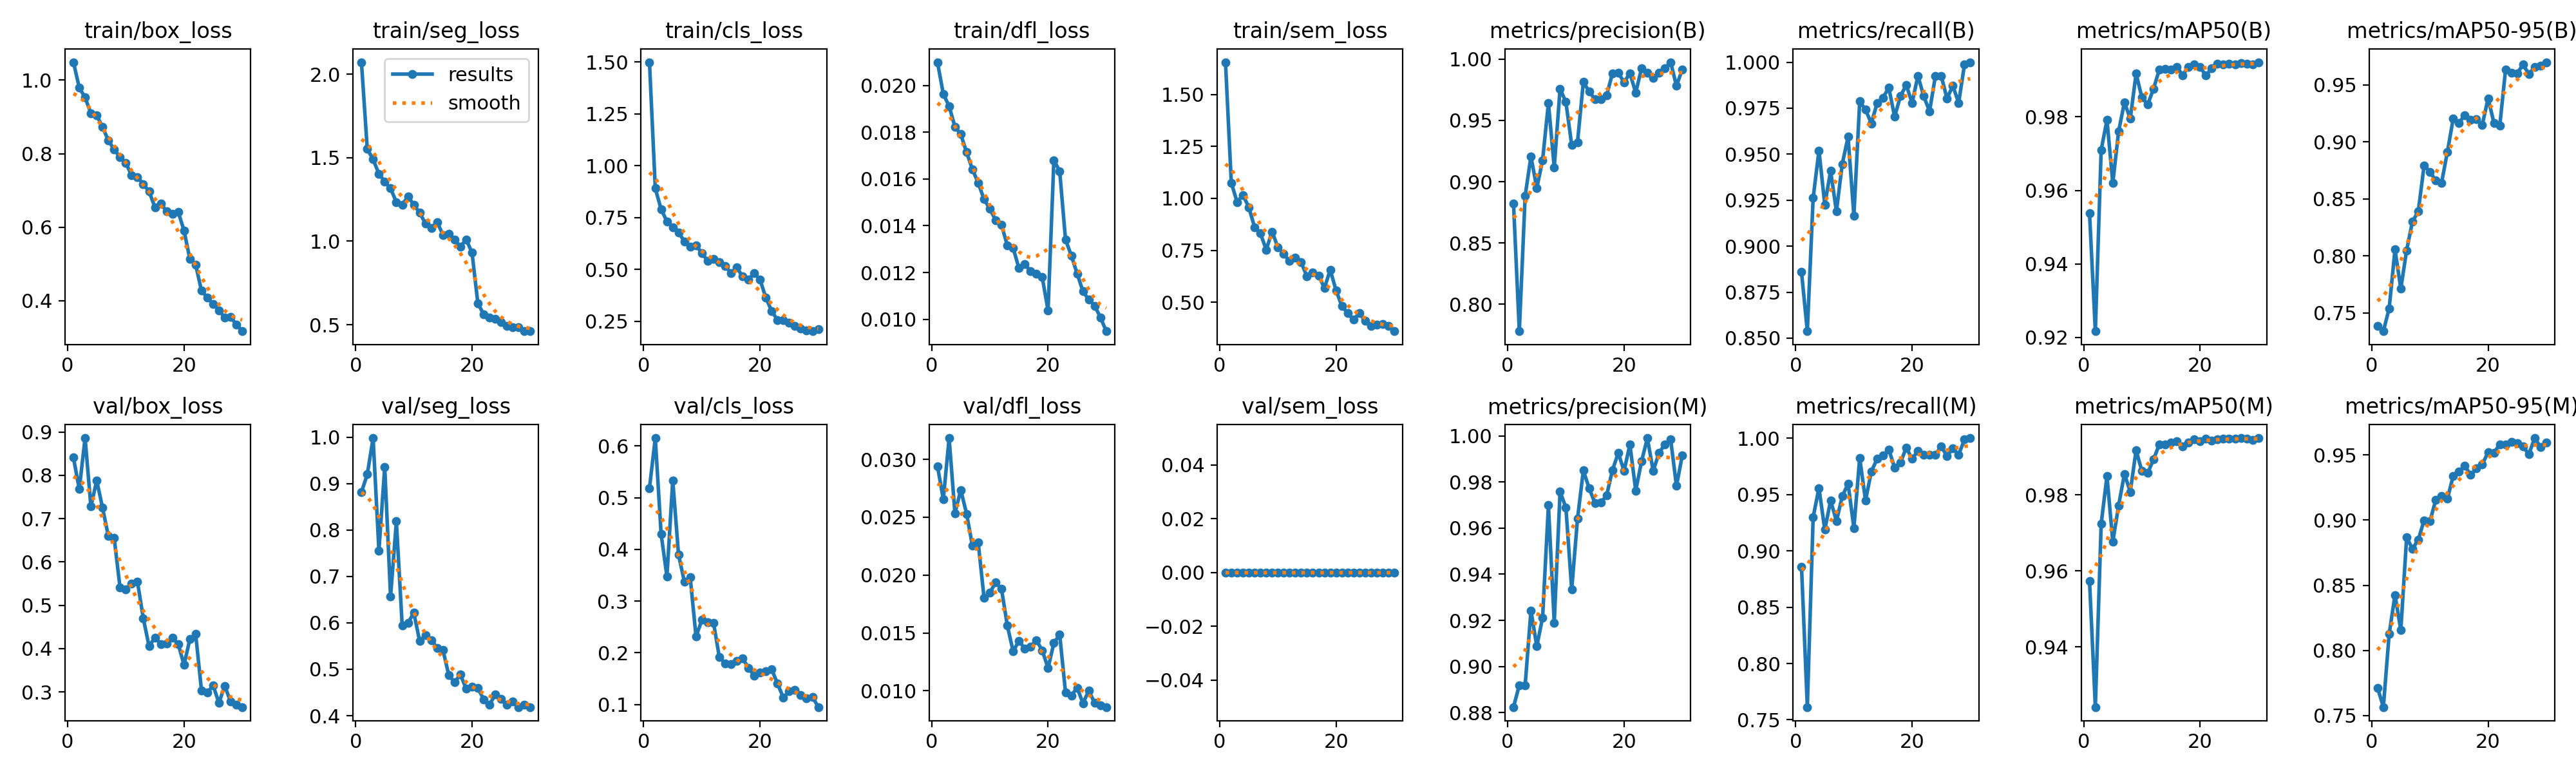

Values plotted in this chart, from the file beside it:
epoch, time, train/box_loss, train/seg_loss, train/cls_loss, train/dfl_loss, train/sem_loss, metrics/precision(B), metrics/recall(B), metrics/mAP50(B), metrics/mAP50-95(B), metrics/precision(M), metrics/recall(M), metrics/mAP50(M), metrics/mAP50-95(M), val/box_loss, val/seg_loss, val/cls_loss, val/dfl_loss, val/sem_loss, lr/pg0, lr/pg1, lr/pg2
1, 1110, 1.049, 2.071, 1.499, 0.02099, 1.656, 0.8824, 0.886, 0.9538, 0.7382, 0.8824, 0.886, 0.9574, 0.7715, 0.8409, 0.8818, 0.5185, 0.02941, 0, 0.0003315, 0.0003315, 0.06718
2, 2159, 0.9795, 1.551, 0.8911, 0.01963, 1.075, 0.7781, 0.8538, 0.9217, 0.7338, 0.8919, 0.7613, 0.9242, 0.7566, 0.7681, 0.92, 0.6154, 0.02655, 0, 0.0006429, 0.0006429, 0.03416
3, 3197, 0.9526, 1.49, 0.79, 0.01911, 0.982, 0.8883, 0.9262, 0.971, 0.7539, 0.8918, 0.9299, 0.9724, 0.8128, 0.8859, 0.9983, 0.4299, 0.03184, 0, 0.0009323, 0.0009323, 0.001112
4, 4132, 0.9103, 1.403, 0.7324, 0.01823, 1.016, 0.9208, 0.952, 0.9792, 0.8054, 0.9243, 0.9557, 0.985, 0.8426, 0.7279, 0.756, 0.3477, 0.02533, 0, 0.000901, 0.000901, 0.000901
5, 5252, 0.9047, 1.357, 0.7029, 0.01791, 0.9577, 0.8947, 0.9225, 0.962, 0.7712, 0.9087, 0.9186, 0.9677, 0.8155, 0.7882, 0.936, 0.5337, 0.02736, 0, 0.000868, 0.000868, 0.000868
6, 6252, 0.8721, 1.316, 0.6786, 0.01714, 0.8613, 0.9176, 0.941, 0.9761, 0.8048, 0.9212, 0.9446, 0.9773, 0.8868, 0.7248, 0.6566, 0.3894, 0.0253, 0, 0.000835, 0.000835, 0.000835
7, 7217, 0.8358, 1.234, 0.6359, 0.01641, 0.8322, 0.9643, 0.9188, 0.984, 0.8301, 0.9699, 0.9262, 0.9856, 0.878, 0.6598, 0.8188, 0.3377, 0.02254, 0, 0.000802, 0.000802, 0.000802
8, 8182, 0.811, 1.219, 0.6112, 0.01583, 0.7526, 0.9117, 0.9446, 0.9795, 0.839, 0.919, 0.9483, 0.9808, 0.885, 0.6553, 0.5938, 0.3463, 0.0228, 0, 0.000769, 0.000769, 0.000769
9, 9239, 0.7905, 1.267, 0.6162, 0.01513, 0.8399, 0.9758, 0.9594, 0.9918, 0.8792, 0.9758, 0.9594, 0.9918, 0.8998, 0.5411, 0.6001, 0.2312, 0.01805, 0, 0.000736, 0.000736, 0.000736
10, 10290, 0.7744, 1.218, 0.579, 0.01472, 0.765, 0.965, 0.9166, 0.9853, 0.8737, 0.9689, 0.9203, 0.9863, 0.8991, 0.5368, 0.6217, 0.2636, 0.01846, 0, 0.000703, 0.000703, 0.000703
11, 11285, 0.7408, 1.171, 0.5422, 0.01423, 0.7331, 0.9299, 0.9787, 0.9834, 0.866, 0.9334, 0.9823, 0.9858, 0.9154, 0.5506, 0.5604, 0.2595, 0.01938, 0, 0.00067, 0.00067, 0.00067
12, 12419, 0.7356, 1.106, 0.5514, 0.01403, 0.6977, 0.9324, 0.9742, 0.9877, 0.864, 0.9641, 0.9446, 0.9894, 0.9187, 0.5544, 0.5738, 0.2585, 0.0188, 0, 0.000637, 0.000637, 0.000637
13, 13511, 0.7173, 1.078, 0.5355, 0.01316, 0.7137, 0.9813, 0.9667, 0.9929, 0.8911, 0.985, 0.9704, 0.9934, 0.9163, 0.4701, 0.5629, 0.1919, 0.01564, 0, 0.000604, 0.000604, 0.000604
14, 14685, 0.6968, 1.115, 0.5169, 0.01305, 0.6913, 0.9736, 0.9779, 0.993, 0.9202, 0.9773, 0.9816, 0.9933, 0.9339, 0.4052, 0.5462, 0.1797, 0.01341, 0, 0.000571, 0.000571, 0.000571
15, 15779, 0.6538, 1.038, 0.4838, 0.01218, 0.6243, 0.9673, 0.9808, 0.9929, 0.9168, 0.9709, 0.9844, 0.9939, 0.9374, 0.4259, 0.5417, 0.1782, 0.01432, 0, 0.000538, 0.000538, 0.000538
16, 16783, 0.6641, 1.044, 0.5096, 0.01236, 0.643, 0.9674, 0.9861, 0.9936, 0.9234, 0.971, 0.9898, 0.9941, 0.9416, 0.4106, 0.4877, 0.184, 0.01363, 0, 0.000505, 0.000505, 0.000505
17, 17828, 0.643, 1.009, 0.4664, 0.01206, 0.6282, 0.9705, 0.9704, 0.9914, 0.9193, 0.9742, 0.9738, 0.9929, 0.9346, 0.4123, 0.4718, 0.1892, 0.01383, 0, 0.000472, 0.000472, 0.000472
18, 18782, 0.6366, 0.9687, 0.453, 0.01194, 0.568, 0.9883, 0.9816, 0.9936, 0.92, 0.9851, 0.9784, 0.9939, 0.9396, 0.4248, 0.4885, 0.1711, 0.01436, 0, 0.000439, 0.000439, 0.000439
19, 19935, 0.6414, 1.01, 0.4822, 0.0118, 0.6556, 0.9889, 0.9876, 0.9943, 0.9149, 0.9926, 0.9913, 0.9946, 0.9429, 0.4108, 0.4579, 0.1555, 0.01349, 0, 0.000406, 0.000406, 0.000406
20, 21000, 0.5906, 0.9311, 0.4508, 0.01037, 0.5565, 0.9811, 0.9779, 0.9935, 0.9382, 0.9848, 0.9816, 0.9942, 0.952, 0.3623, 0.4621, 0.1616, 0.01196, 0, 0.000373, 0.000373, 0.000373
21, 22104, 0.5135, 0.6289, 0.3639, 0.0168, 0.4814, 0.9886, 0.9926, 0.9913, 0.9166, 0.9963, 0.9887, 0.9949, 0.9515, 0.4216, 0.4594, 0.1644, 0.01413, 0, 0.00034, 0.00034, 0.00034
22, 23182, 0.4975, 0.5615, 0.3001, 0.01633, 0.4471, 0.9726, 0.9816, 0.9932, 0.9141, 0.9763, 0.9852, 0.9943, 0.9583, 0.4335, 0.4354, 0.1681, 0.01485, 0, 0.000307, 0.000307, 0.000307
23, 24179, 0.4267, 0.5446, 0.2562, 0.01341, 0.4152, 0.9925, 0.9733, 0.9945, 0.9633, 0.9889, 0.985, 0.9946, 0.9578, 0.3037, 0.4239, 0.1404, 0.00987, 0, 0.000274, 0.000274, 0.000274
24, 25312, 0.4083, 0.5373, 0.2563, 0.01272, 0.4481, 0.989, 0.9924, 0.9943, 0.9604, 0.9991, 0.9852, 0.9949, 0.9598, 0.2984, 0.4452, 0.1134, 0.0096, 0, 0.000241, 0.000241, 0.000241
25, 26401, 0.3905, 0.5151, 0.2448, 0.01195, 0.4099, 0.9848, 0.9926, 0.9944, 0.96, 0.9848, 0.9926, 0.9948, 0.9589, 0.3149, 0.4361, 0.1253, 0.01026, 0, 0.000208, 0.000208, 0.000208
26, 27368, 0.3737, 0.4926, 0.2275, 0.01119, 0.3858, 0.9888, 0.9802, 0.9943, 0.968, 0.9926, 0.9839, 0.9948, 0.9564, 0.2748, 0.4235, 0.1286, 0.00892, 0, 0.000175, 0.000175, 0.000175
27, 28503, 0.3535, 0.4846, 0.2158, 0.01084, 0.3913, 0.9926, 0.9872, 0.9946, 0.9592, 0.9963, 0.9909, 0.9949, 0.9506, 0.3144, 0.4308, 0.1182, 0.01002, 0, 0.000142, 0.000142, 0.000142
28, 29554, 0.3548, 0.4837, 0.2058, 0.01058, 0.3946, 0.9975, 0.9779, 0.9945, 0.9657, 0.9985, 0.9852, 0.9949, 0.963, 0.2774, 0.4185, 0.112, 0.00894, 0, 0.000109, 0.000109, 0.000109
29, 30686, 0.335, 0.4615, 0.2027, 0.01008, 0.3853, 0.9783, 0.9987, 0.9943, 0.9669, 0.9783, 0.9987, 0.9946, 0.9561, 0.2702, 0.4241, 0.1151, 0.00872, 0, 7.6e-05, 7.6e-05, 7.6e-05
30, 31759, 0.3165, 0.4639, 0.2124, 0.00949, 0.3603, 0.9915, 1, 0.9949, 0.9699, 0.9915, 1, 0.995, 0.9594, 0.2651, 0.4187, 0.09504, 0.00859, 0, 4.3e-05, 4.3e-05, 4.3e-05
